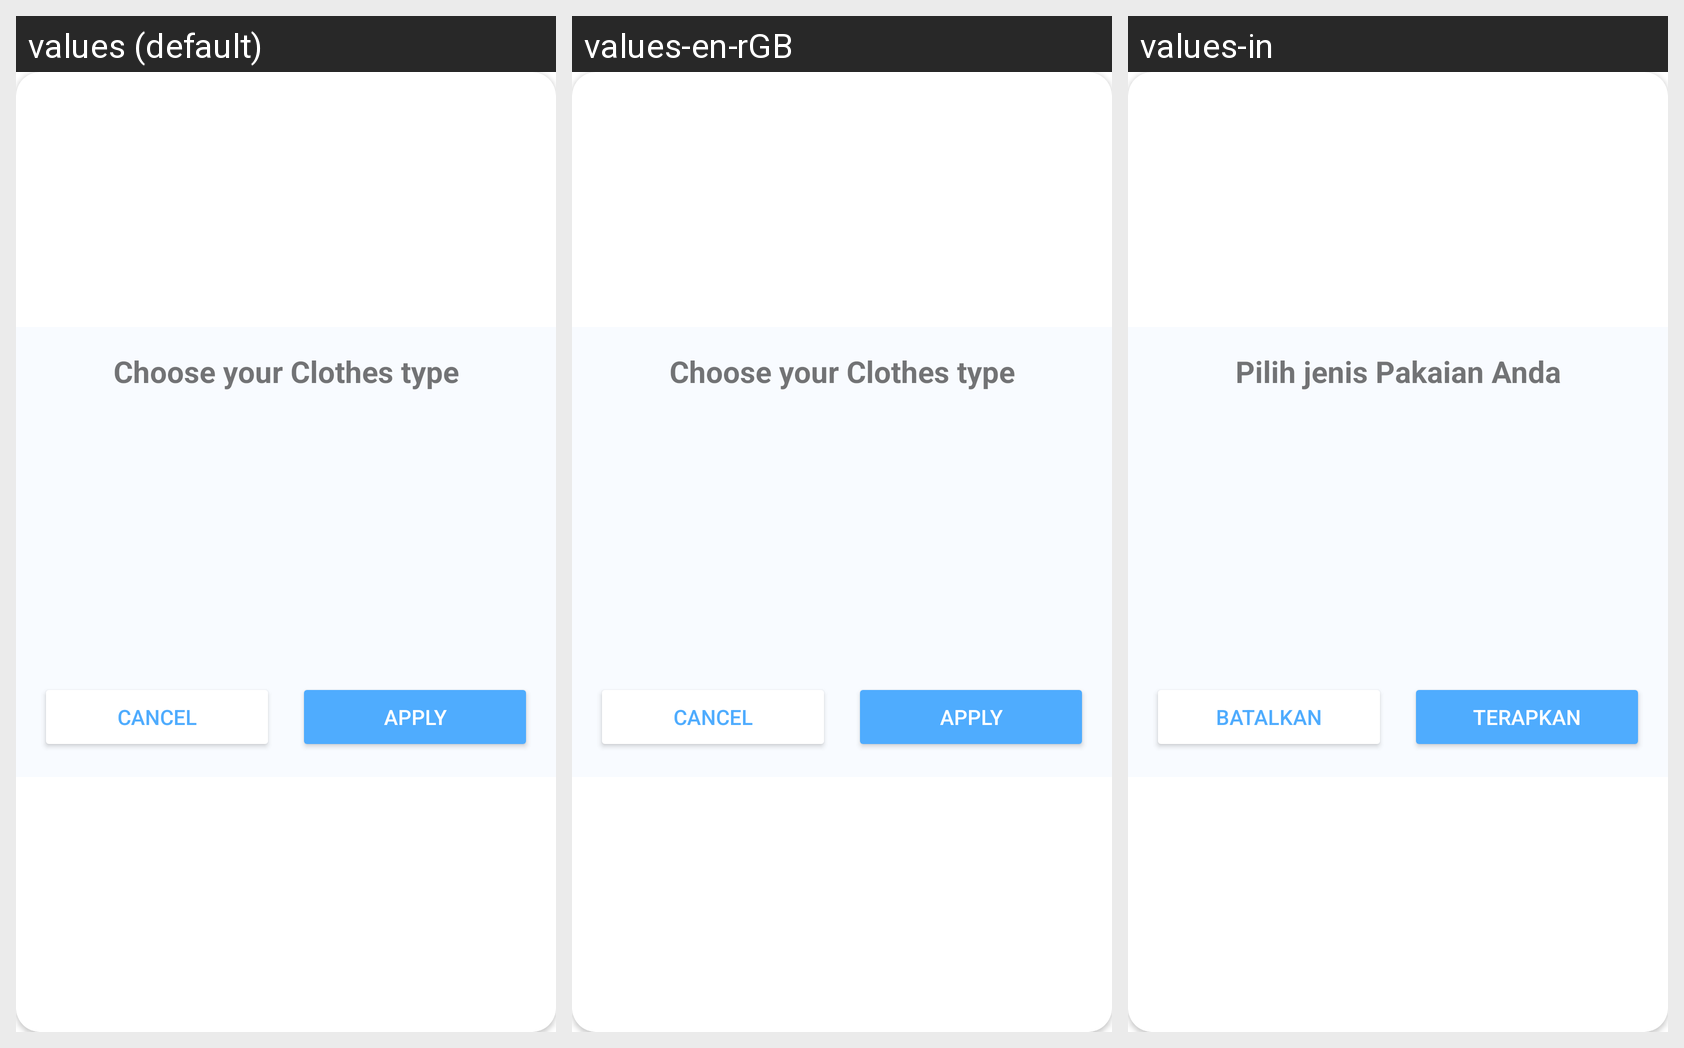

The same Android screen rendered under several of its app's locales, left to right. List the strings drawn on it with the default value and each locale's translation.
Android screen res/layout/filter_dialog.xml rendered under 3 locales, left to right: values (default), values-en-rGB, values-in. Device: Nexus 5 (rendered at 1080×1920; each locale shown at half size, 540×960, under a caption strip naming it); theme Theme.MaterialComponents.DayNight.NoActionBar.
Strings drawn on this screen, with the default value and each locale's value (text and hints the layout hard-codes, and strings that could not be matched under every locale, appear in the picture but are not listed):

choose_your_clothes_type
  values: Choose your Clothes type
  values-en-rGB: Choose your Clothes type
  values-in: Pilih jenis Pakaian Anda

cancel
  values: Cancel
  values-en-rGB: Cancel
  values-in: Batalkan

apply
  values: Apply
  values-en-rGB: Apply
  values-in: Terapkan
